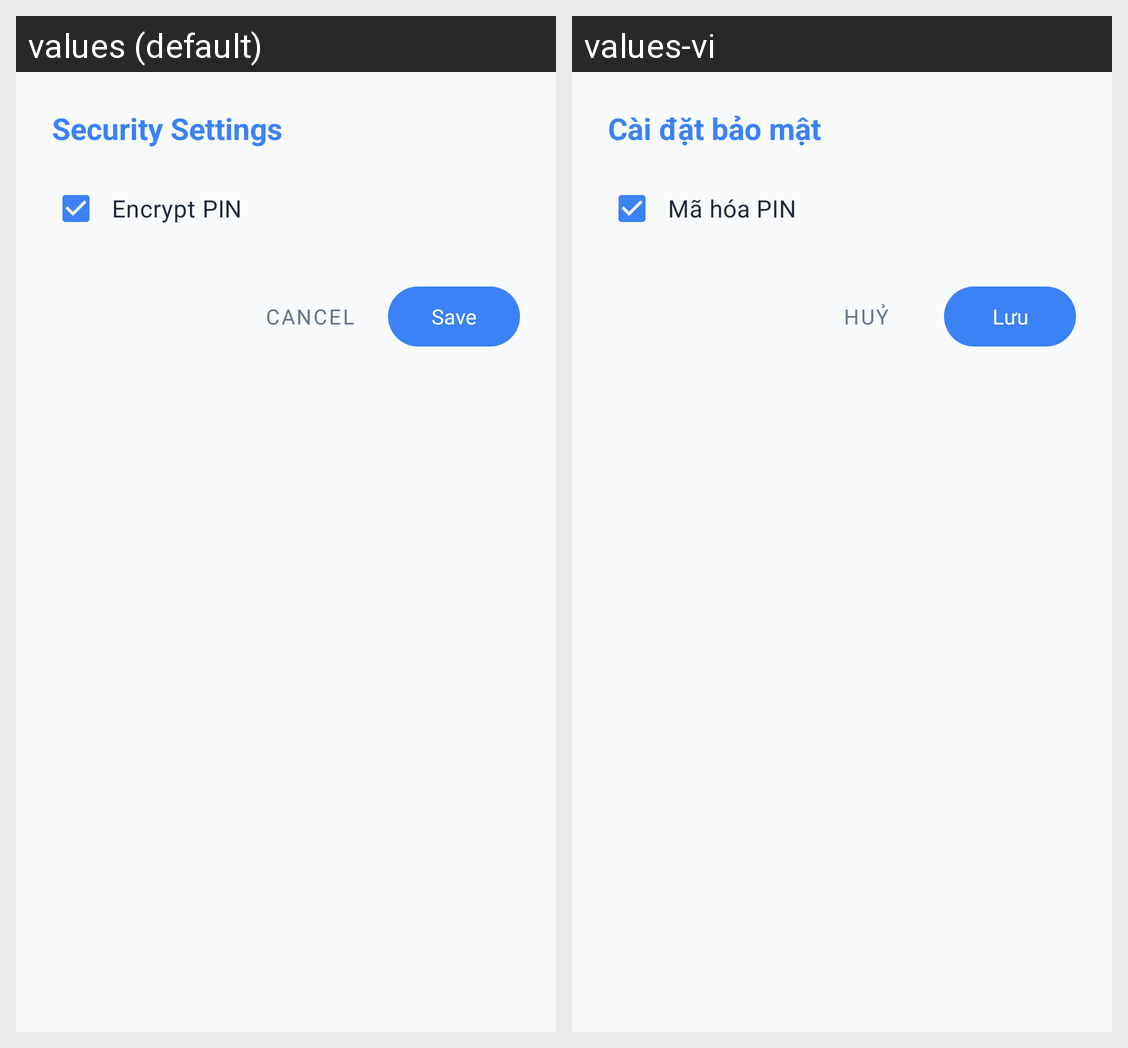

This grid shows one Android layout under two languages. Give, for every string resource on the screen, its name, the default text and each shown locale's text.
Android screen res/layout/dialog_admin_security.xml rendered under 2 locales, left to right: values (default), values-vi. Device: Nexus 5 (rendered at 1080×1920; each locale shown at half size, 540×960, under a caption strip naming it); theme Theme.MySoftPOS.
Strings drawn on this screen, with the default value and each locale's value (text and hints the layout hard-codes, and strings that could not be matched under every locale, appear in the picture but are not listed):

dialog_admin_security_title
  values: Security Settings
  values-vi: Cài đặt bảo mật

settings_encrypt_pin
  values: Encrypt PIN
  values-vi: Mã hóa PIN

common_cancel
  values: Cancel
  values-vi: Huỷ

common_save
  values: Save
  values-vi: Lưu
